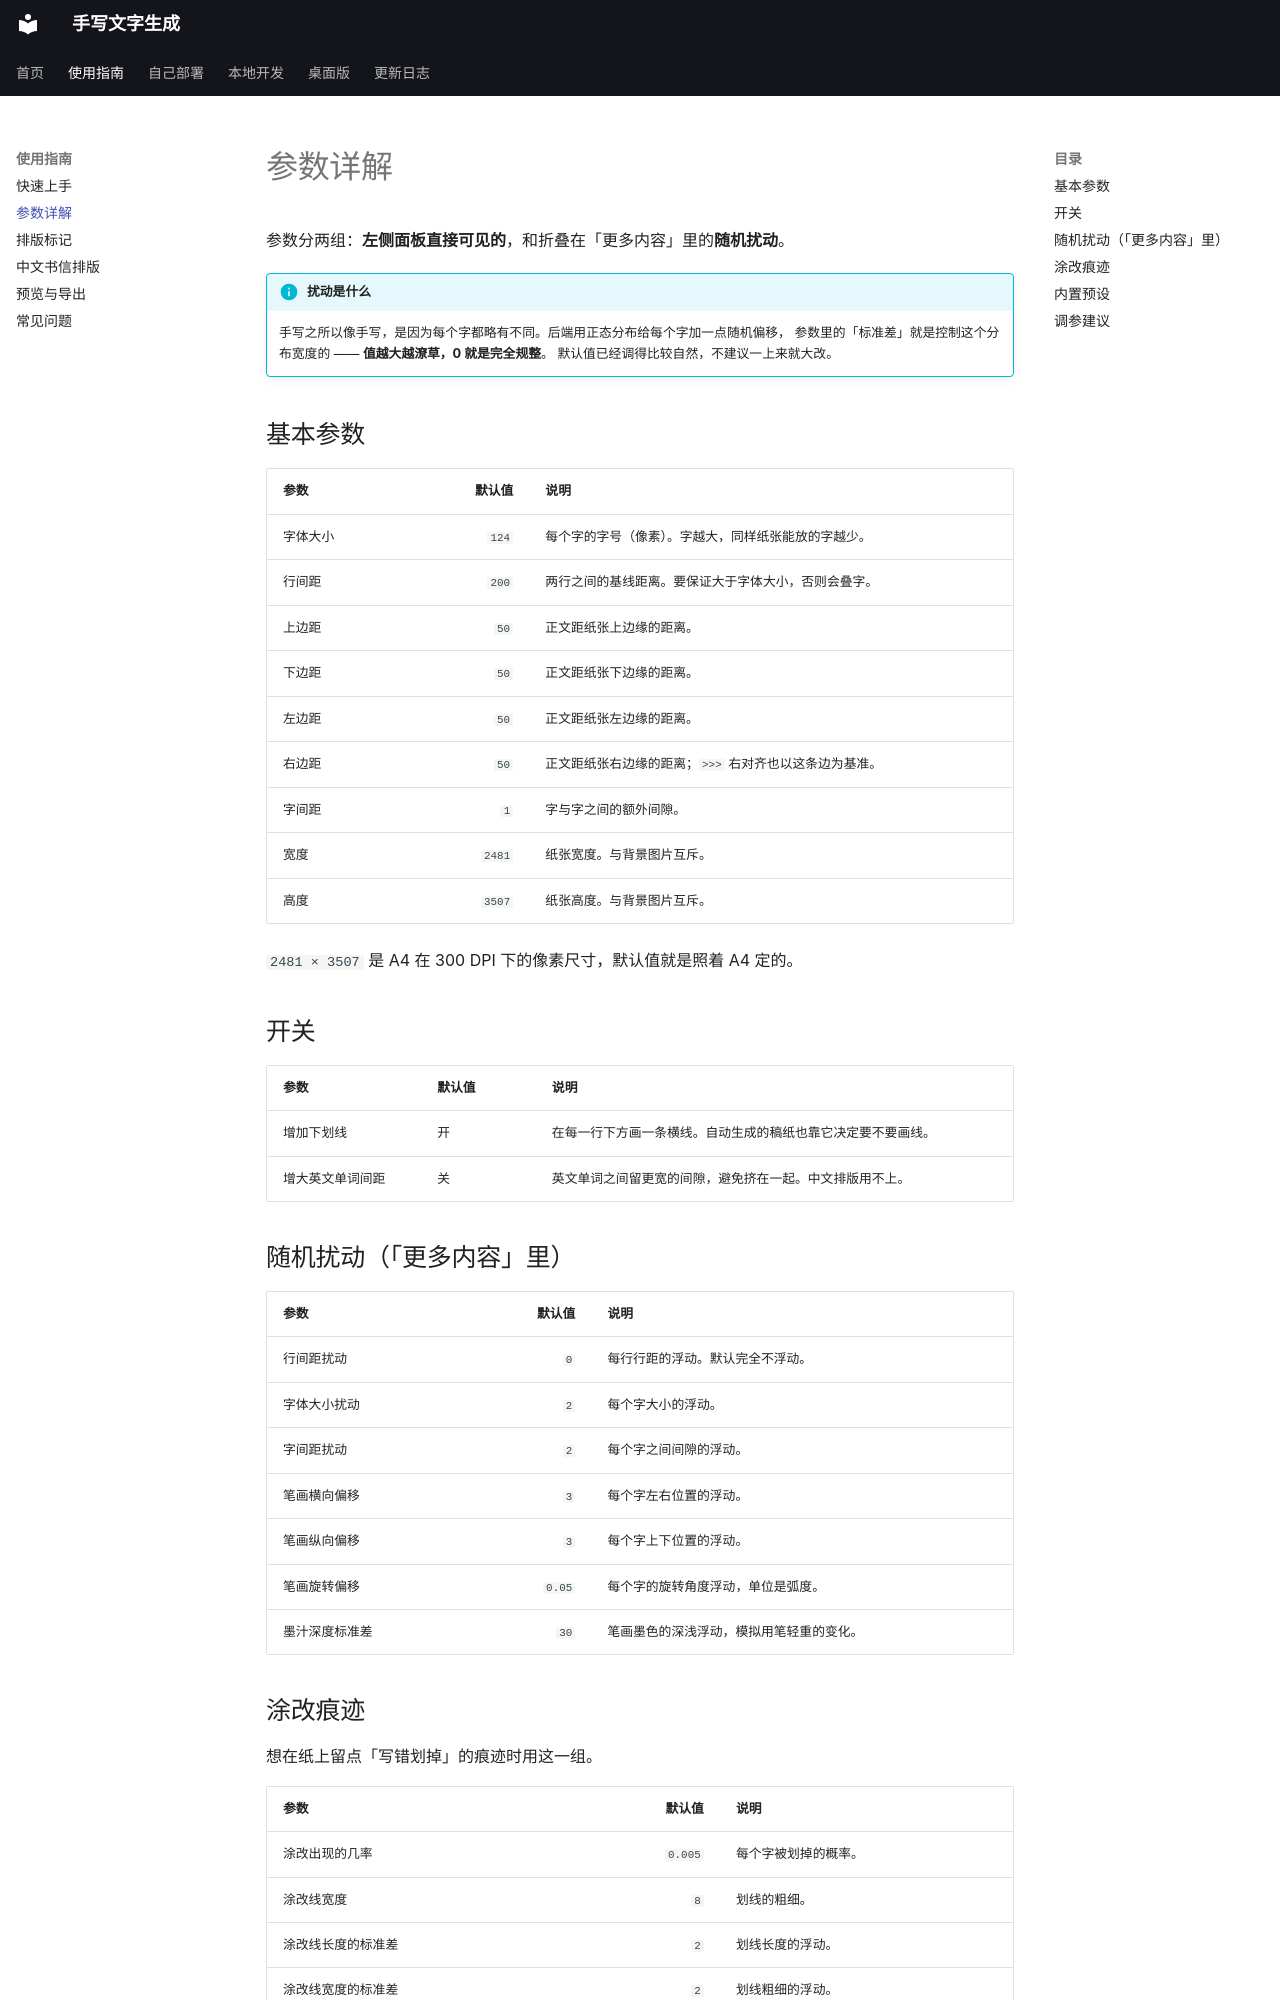

repository: 14790897/handwriting-web · page: guide/parameters/index.html · generator: mkdocs

# 参数详解

参数分两组：**左侧面板直接可见的**，和折叠在「更多内容」里的**随机扰动**。

!!! info "扰动是什么"
    手写之所以像手写，是因为每个字都略有不同。后端用正态分布给每个字加一点随机偏移，
    参数里的「标准差」就是控制这个分布宽度的 —— **值越大越潦草，0 就是完全规整**。
    默认值已经调得比较自然，不建议一上来就大改。

## 基本参数

| 参数 | 默认值 | 说明 |
|---|---:|---|
| 字体大小 | `124` | 每个字的字号（像素）。字越大，同样纸张能放的字越少。 |
| 行间距 | `200` | 两行之间的基线距离。要保证大于字体大小，否则会叠字。 |
| 上边距 | `50` | 正文距纸张上边缘的距离。 |
| 下边距 | `50` | 正文距纸张下边缘的距离。 |
| 左边距 | `50` | 正文距纸张左边缘的距离。 |
| 右边距 | `50` | 正文距纸张右边缘的距离；`>>>` 右对齐也以这条边为基准。 |
| 字间距 | `1` | 字与字之间的额外间隙。 |
| 宽度 | `2481` | 纸张宽度。与背景图片互斥。 |
| 高度 | `3507` | 纸张高度。与背景图片互斥。 |

`2481 × 3507` 是 A4 在 300 DPI 下的像素尺寸，默认值就是照着 A4 定的。

## 开关

| 参数 | 默认值 | 说明 |
|---|---|---|
| 增加下划线 | 开 | 在每一行下方画一条横线。自动生成的稿纸也靠它决定要不要画线。 |
| 增大英文单词间距 | 关 | 英文单词之间留更宽的间隙，避免挤在一起。中文排版用不上。 |

## 随机扰动（「更多内容」里）

| 参数 | 默认值 | 说明 |
|---|---:|---|
| 行间距扰动 | `0` | 每行行距的浮动。默认完全不浮动。 |
| 字体大小扰动 | `2` | 每个字大小的浮动。 |
| 字间距扰动 | `2` | 每个字之间间隙的浮动。 |
| 笔画横向偏移 | `3` | 每个字左右位置的浮动。 |
| 笔画纵向偏移 | `3` | 每个字上下位置的浮动。 |
| 笔画旋转偏移 | `0.05` | 每个字的旋转角度浮动，单位是弧度。 |
| 墨汁深度标准差 | `30` | 笔画墨色的深浅浮动，模拟用笔轻重的变化。 |
